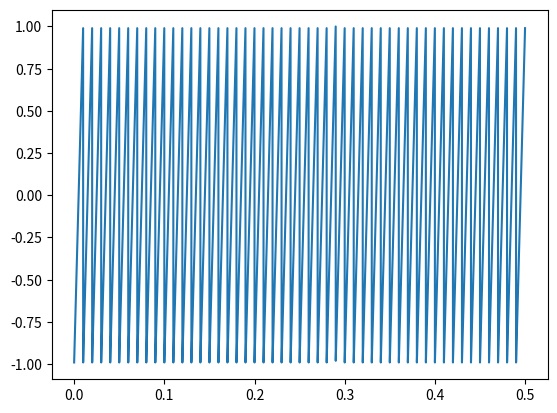

Write Python code to recreate this figure. (Note: this script raises an exception after producing the figure.)
import numpy as np
from matplotlib import pyplot as plt

def normalize(values,amplitude):
    high = abs(max(values))
    low = abs(min(values))
    return amplitude*values / max(high,low)

def unbias(values):
    return values - values.mean()

freq = 100
duration = 0.5
framerate=20000
amplitude = 1

n = round(duration*framerate)
timesteps = np.arange(n) / framerate
timesteps = np.asarray(timesteps)
cycles = freq*timesteps 
frac,temp = np.modf(cycles)
values = normalize(unbias(frac),amplitude)

plt.plot(timesteps,values)
plt.show()

# compute the spectrum using FFT
n = len(values)
d = 1/self.framerate
hs = np.fft.ffft(values) # array of amplitudes
fs = np.fft.ffftfreq(n,d) # array of frequencies
plt.plot(hs,fs)
plt.show()

